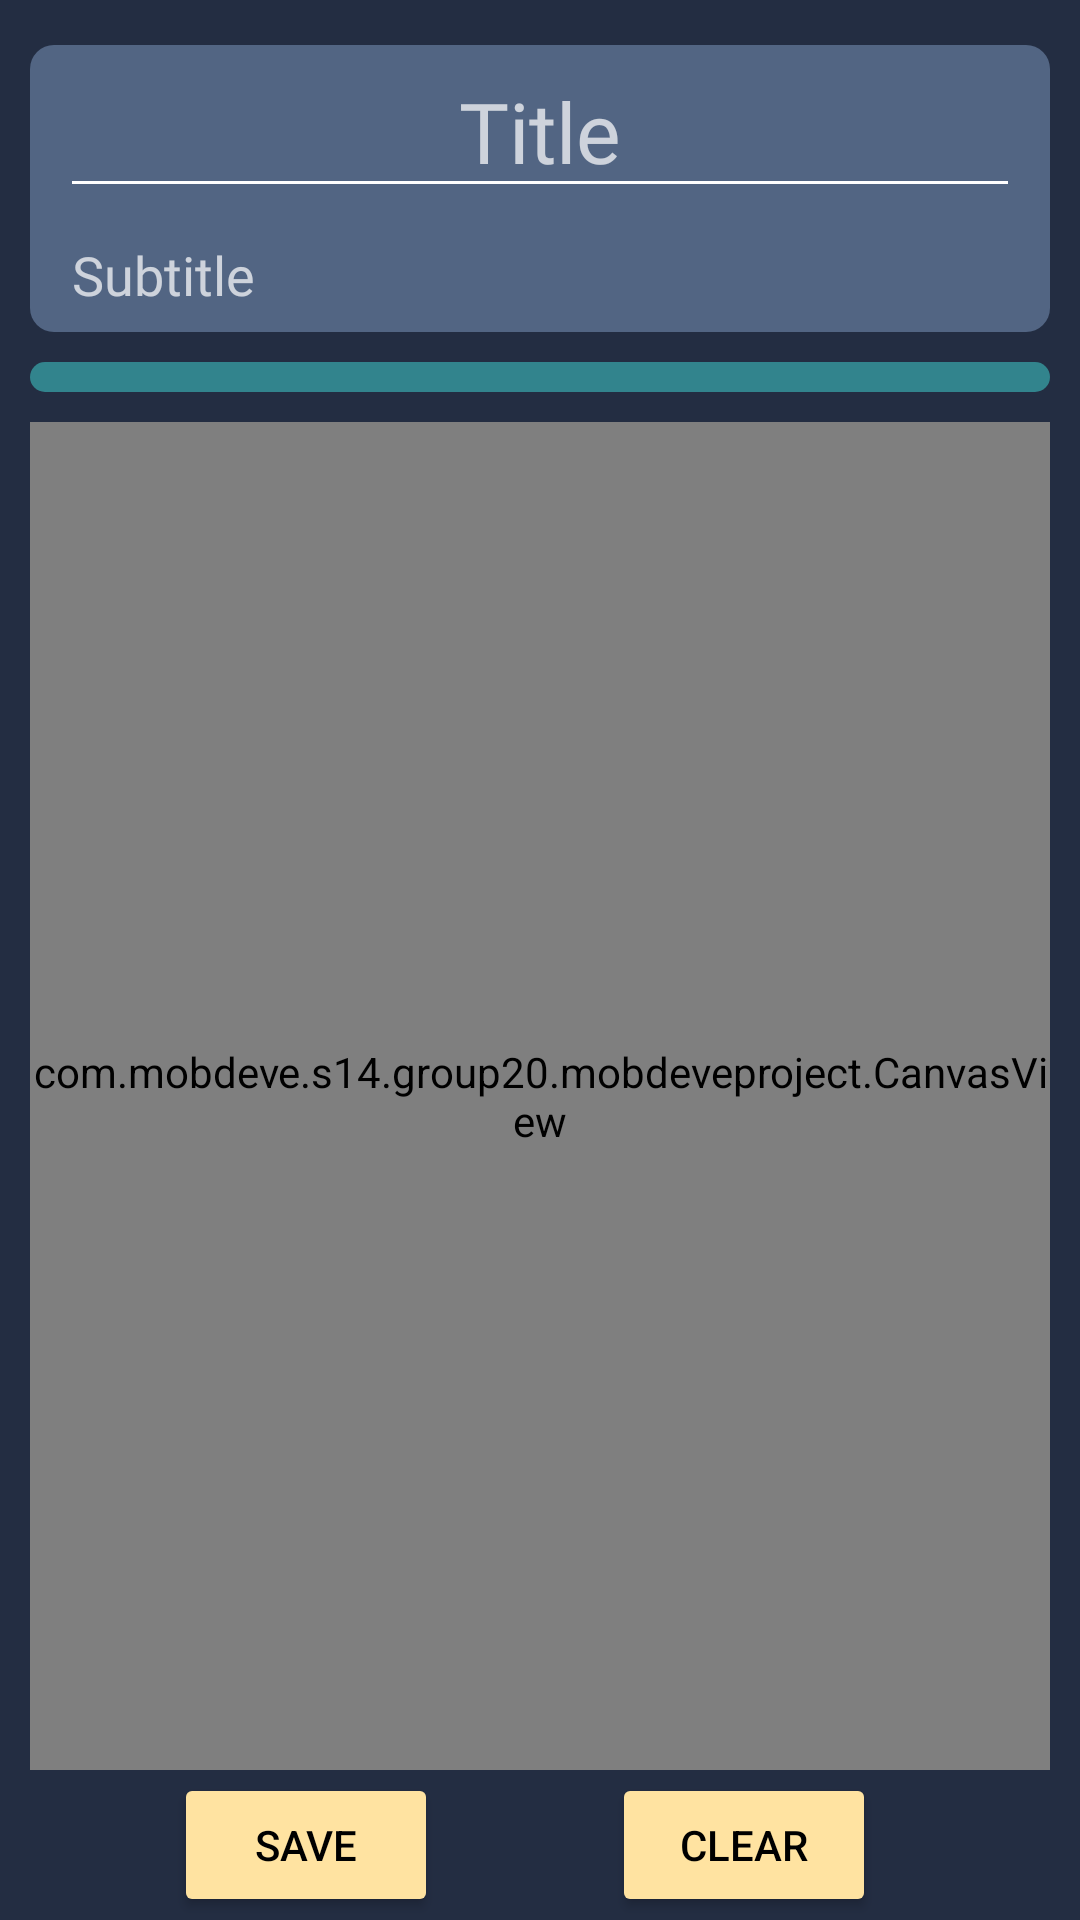

Reconstruct the res/layout file that produces this screen, plus the resources it refers to.
<!-- AndroidManifest.xml: activity theme Theme.AppCompat.Light.NoActionBar -->
<!-- res/layout/activity_sketch.xml -->
<?xml version="1.0" encoding="utf-8"?>
<androidx.constraintlayout.widget.ConstraintLayout xmlns:android="http://schemas.android.com/apk/res/android"
    xmlns:app="http://schemas.android.com/apk/res-auto"
    xmlns:tools="http://schemas.android.com/tools"
    android:layout_width="match_parent"
    android:layout_height="match_parent"
    android:background="#232D42"
    tools:context=".IndivNoteActivity">

    <androidx.constraintlayout.widget.Guideline
        android:id="@+id/sketch_gl_start"
        android:layout_width="wrap_content"
        android:layout_height="wrap_content"
        android:orientation="vertical"
        app:layout_constraintGuide_begin="10dp" />

    <androidx.constraintlayout.widget.Guideline
        android:id="@+id/sketch_gl_end"
        android:layout_width="wrap_content"
        android:layout_height="wrap_content"
        android:orientation="vertical"
        app:layout_constraintGuide_end="10dp" />

    <LinearLayout
        android:id="@+id/ll_details_container"
        android:layout_width="0dp"
        android:layout_height="wrap_content"
        android:layout_marginTop="15dp"
        android:background="@drawable/rounded_rectangle_topbar"
        android:orientation="vertical"
        android:paddingStart="10dp"
        android:paddingEnd="10dp"
        app:layout_constraintEnd_toEndOf="@id/sketch_gl_end"
        app:layout_constraintStart_toStartOf="@id/sketch_gl_start"
        app:layout_constraintTop_toTopOf="parent">

        <EditText
            android:id="@+id/etml_sketch_title"
            android:layout_width="match_parent"
            android:layout_height="match_parent"
            android:backgroundTint="#FFFFFF"
            android:ems="10"
            android:fontFamily="@font/roboto_slab"
            android:gravity="center_horizontal"
            android:hint="Title"
            android:inputType="text"
            android:textColor="#FFFFFF"
            android:textColorHint="#B7FFFFFF"
            android:textSize="28sp" />

        <EditText
            android:id="@+id/etml_sketch_subtitle"
            android:layout_width="match_parent"
            android:layout_height="match_parent"
            android:backgroundTint="@android:color/transparent"
            android:ems="10"
            android:fontFamily="@font/roboto_slab"
            android:gravity="top|left"
            android:hint="Subtitle"
            android:inputType="text"
            android:textColor="#FFFFFF"
            android:textColorHint="#B7FFFFFF" />
    </LinearLayout>

    <androidx.recyclerview.widget.RecyclerView
        android:id="@+id/rv_sketch_tags"
        android:layout_width="0dp"
        android:layout_height="wrap_content"
        android:layout_marginTop="10dp"
        android:background="@drawable/rounded_rectangle_note"
        android:backgroundTint="#32848d"
        android:paddingStart="10dp"
        android:paddingTop="5dp"
        android:paddingEnd="10dp"
        android:paddingBottom="5dp"
        app:layout_constraintEnd_toEndOf="@id/sketch_gl_end"
        app:layout_constraintStart_toStartOf="@id/sketch_gl_start"
        app:layout_constraintTop_toBottomOf="@+id/ll_details_container" />

    <com.mobdeve.s14.group20.mobdeveproject.CanvasView
        android:id="@+id/sketch_canvas_view"
        android:layout_width="0dp"
        android:layout_height="0dp"
        android:layout_alignParentStart="true"
        android:layout_alignParentTop="true"
        android:layout_alignParentEnd="true"
        android:layout_alignParentBottom="true"
        android:layout_marginTop="10dp"
        android:layout_marginBottom="50dp"
        android:background="#FFFFFF"
        app:layout_constraintBottom_toBottomOf="parent"
        app:layout_constraintEnd_toStartOf="@+id/sketch_gl_end"
        app:layout_constraintHorizontal_bias="1.0"
        app:layout_constraintStart_toStartOf="@+id/sketch_gl_start"
        app:layout_constraintTop_toBottomOf="@id/rv_sketch_tags" />

    <Button
        android:id="@+id/sketch_clear_screen"
        android:layout_width="wrap_content"
        android:layout_height="wrap_content"
        android:layout_marginTop="1dp"
        android:backgroundTint="#FFE3A1"
        android:text="@string/sketch_clear"
        android:textColor="#000000"
        app:layout_constraintEnd_toEndOf="parent"
        app:layout_constraintEnd_toStartOf="@+id/sketch_gl_end"
        app:layout_constraintHorizontal_bias="0.5"
        app:layout_constraintStart_toEndOf="@+id/sketch_save_button"
        app:layout_constraintTop_toBottomOf="@+id/sketch_canvas_view" />

    <Button
        android:id="@+id/sketch_save_button"
        android:layout_width="wrap_content"
        android:layout_height="wrap_content"
        android:layout_marginTop="1dp"
        android:backgroundTint="#FFE3A1"
        android:text="@string/sketch_save"
        android:textColor="#000000"
        app:layout_constraintEnd_toStartOf="@+id/sketch_clear_screen"
        app:layout_constraintHorizontal_bias="0.5"
        app:layout_constraintStart_toStartOf="parent"
        app:layout_constraintTop_toBottomOf="@+id/sketch_canvas_view" />

    <TextView
        android:id="@+id/sketch_tv_noteid"
        android:layout_width="wrap_content"
        android:layout_height="wrap_content"
        android:text="TextView"
        android:visibility="gone"
        app:layout_constraintStart_toStartOf="parent"
        app:layout_constraintTop_toTopOf="parent" />

    <TextView
        android:id="@+id/sketch_tv_url"
        android:layout_width="wrap_content"
        android:layout_height="wrap_content"
        android:text="TextView"
        android:visibility="gone"
        app:layout_constraintStart_toStartOf="parent"
        app:layout_constraintTop_toTopOf="parent" />

    <ProgressBar
        android:id="@+id/pb_sketch_progress"
        style="?android:attr/progressBarStyle"
        android:layout_width="wrap_content"
        android:layout_height="wrap_content"
        android:indeterminateTint="@color/teal_200"
        android:visibility="gone"
        app:layout_constraintBottom_toBottomOf="parent"
        app:layout_constraintEnd_toEndOf="parent"
        app:layout_constraintStart_toStartOf="parent"
        app:layout_constraintTop_toTopOf="parent" />

</androidx.constraintlayout.widget.ConstraintLayout>
<!-- resources referenced by this layout -->
<resources>
  <!-- drawable rounded_rectangle_note (drawable) -->
  <?xml version="1.0" encoding="utf-8"?>
  <shape xmlns:android="http://schemas.android.com/apk/res/android" android:shape="rectangle">
      <solid android:color="#FFE2A1" />
  
      <corners android:radius="16dp" />
  </shape>
  <!-- drawable rounded_rectangle_topbar (drawable) -->
  <?xml version="1.0" encoding="utf-8"?>
  <shape xmlns:android="http://schemas.android.com/apk/res/android" android:shape="rectangle">
      <solid android:color="#526583" />
  
      <corners android:radius="8dp" />
  </shape>
  <string name="sketch_clear">Clear</string>
  <string name="sketch_save">Save</string>
  <!-- not gathered from this repository: default colours our renderer supplied (Android Studio template values) -->
  <color name="teal_200">#FF03DAC5</color>
</resources>
